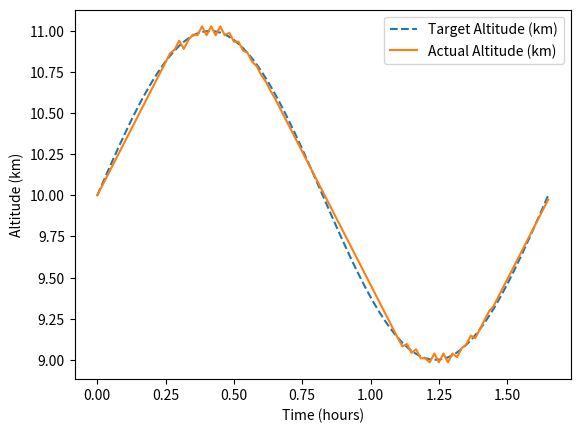

Recreate this plot in Python.
# import numpy as np
# import matplotlib.pyplot as plt

# class Balloon:
#     def __init__(self, alt=10000, max_volume=1000, max_sand=20):
#         self.alt = alt  # meters
#         self.volume = 600  # Start with less helium for better control
#         self.sand = max_sand
#         self.max_volume = max_volume
#         self.max_sand = max_sand
#         self.min_volume = 50.0  # Allow more venting
#         self.balloon_mass = 80.0  # Heavier balloon for easier descent
#         self.helium_density = 0.1786
#         self.air_density0 = 1.225
#         self.gravity = 9.81
#         self.vertical_velocity = 0.0
#         self.max_vent_rate = 0.05   # m³/s (more effective venting)
#         self.max_sand_rate = 0.01  # kg/s

#     def get_air_density(self, altitude):
#         return self.air_density0 * np.exp(-altitude / 7000.0)

#     def step(self, dt, action):
#         rho_air = self.get_air_density(self.alt)
#         helium_mass = self.helium_density * self.volume
#         total_mass = self.balloon_mass + self.sand + helium_mass
#         buoyancy_force = rho_air * self.volume * self.gravity
#         weight_force = total_mass * self.gravity
#         net_force = buoyancy_force - weight_force

#         drag_coefficient = 1.5
#         cross_section = np.pi * (self.volume / np.pi) ** (2/3) + 1e-6

#         if abs(net_force) < 0.1:
#             self.vertical_velocity = 0.0
#         else:
#             v_terminal = np.sqrt(abs(2 * net_force / (drag_coefficient * cross_section * rho_air)))
#             self.vertical_velocity = np.sign(net_force) * v_terminal

#         if abs(action) < 1e-3:
#             self.vertical_velocity *= 0.05  # Damp oscillations
#         else:
#             if action > 0:
#                 dV = self.max_vent_rate * action * dt
#                 self.volume = max(self.min_volume, self.volume - dV)
#             if action < 0:
#                 d_sand = self.max_sand_rate * (-action) * dt
#                 self.sand = max(0.0, self.sand - d_sand)

#         self.alt += self.vertical_velocity * dt
#         self.alt = np.clip(self.alt, 5000.0, 25000.0)

#         if self.alt >= 25000.0 and self.vertical_velocity > 0:
#             self.volume = max(self.min_volume, self.volume - self.max_vent_rate * dt)

#         self.volume = np.clip(self.volume, self.min_volume, self.max_volume)
#         self.sand = np.clip(self.sand, 0.0, self.max_sand)

# class HybridController:
#     def __init__(self, threshold, Kp):
#         self.threshold = threshold
#         self.Kp = Kp

#     def compute(self, current, target, dt):
#         error = target - current
#         if abs(error) > self.threshold:
#             return np.clip(self.Kp * error, -1.0, 1.0)
#         else:
#             return 0.0

# # Simulation parameters
# num_points = 100
# dt = 60
# times = np.arange(num_points) * dt / 3600
# target_alts = np.full(num_points, 10000)  # Constant altitude at 10km

# balloon = Balloon(alt=10000)
# controller = HybridController(threshold=20, Kp=0.003)

# actual_alts = []

# for i in range(num_points):
#     current_alt = balloon.alt
#     target_alt = target_alts[i]
#     action = controller.compute(current_alt, target_alt, dt)
#     balloon.step(dt, action)
#     actual_alts.append(balloon.alt)
#     print(f"t={times[i]:.2f}h, target={target_alt/1000:.2f}km, actual={balloon.alt/1000:.2f}km, action={action:.4f}, sand={balloon.sand:.2f}, volume={balloon.volume:.2f}")

# plt.plot(times, target_alts/1000, label='Target Altitude (km)', linestyle='--')
# plt.plot(times, np.array(actual_alts)/1000, label='Actual Altitude (km)')
# plt.xlabel('Time (hours)')
# plt.ylabel('Altitude (km)')
# plt.legend()
# plt.show()

import numpy as np
import matplotlib.pyplot as plt

class SimpleBalloon:
    def __init__(self, alt=10000):
        self.alt = alt
        self.vertical_velocity = 0.0
        self.max_rate = 0.9  # m/s, max climb/descent rate

    def step(self, dt, action):
        # Action is in [-1, 1], directly sets vertical velocity
        self.vertical_velocity = np.clip(action, -1, 1) * self.max_rate
        self.alt += self.vertical_velocity * dt
        self.alt = np.clip(self.alt, 5000.0, 25000.0)

class SimplePID:
    def __init__(self, Kp, Ki, Kd):
        self.Kp = Kp
        self.Ki = Ki
        self.Kd = Kd
        self.integral = 0.0
        self.last_error = None

    def compute(self, current, target, dt):
        error = target - current
        self.integral += error * dt
        derivative = 0.0 if self.last_error is None else (error - self.last_error) / dt
        self.last_error = error
        action = self.Kp * error + self.Ki * self.integral + self.Kd * derivative
        if abs(error) < 2:  # deadband for small errors
            action = 0.0
        return np.clip(action, -1.0, 1.0)

# Simulation parameters
num_points = 100
dt = 60
times = np.arange(num_points) * dt / 3600
# target_alts = np.full(num_points, 10000)  # Constant altitude at 10km
# Sine wave reference: 9km to 11km
target_alts = 10000 + 1000 * np.sin(np.linspace(0, 2 * np.pi, num_points))
balloon = SimpleBalloon(alt=10000)
controller = SimplePID(Kp=0.05, Ki=0.0, Kd=1.2)

actual_alts = []

for i in range(num_points):
    current_alt = balloon.alt
    target_alt = target_alts[i]
    action = controller.compute(current_alt, target_alt, dt)
    balloon.step(dt, action)
    actual_alts.append(balloon.alt)
    print(f"t={times[i]:.2f}h, target={target_alt/1000:.2f}km, actual={balloon.alt/1000:.2f}km, action={action:.4f}")

plt.plot(times, target_alts/1000, label='Target Altitude (km)', linestyle='--')
plt.plot(times, np.array(actual_alts)/1000, label='Actual Altitude (km)')
plt.xlabel('Time (hours)')
plt.ylabel('Altitude (km)')
plt.legend()
plt.show()
